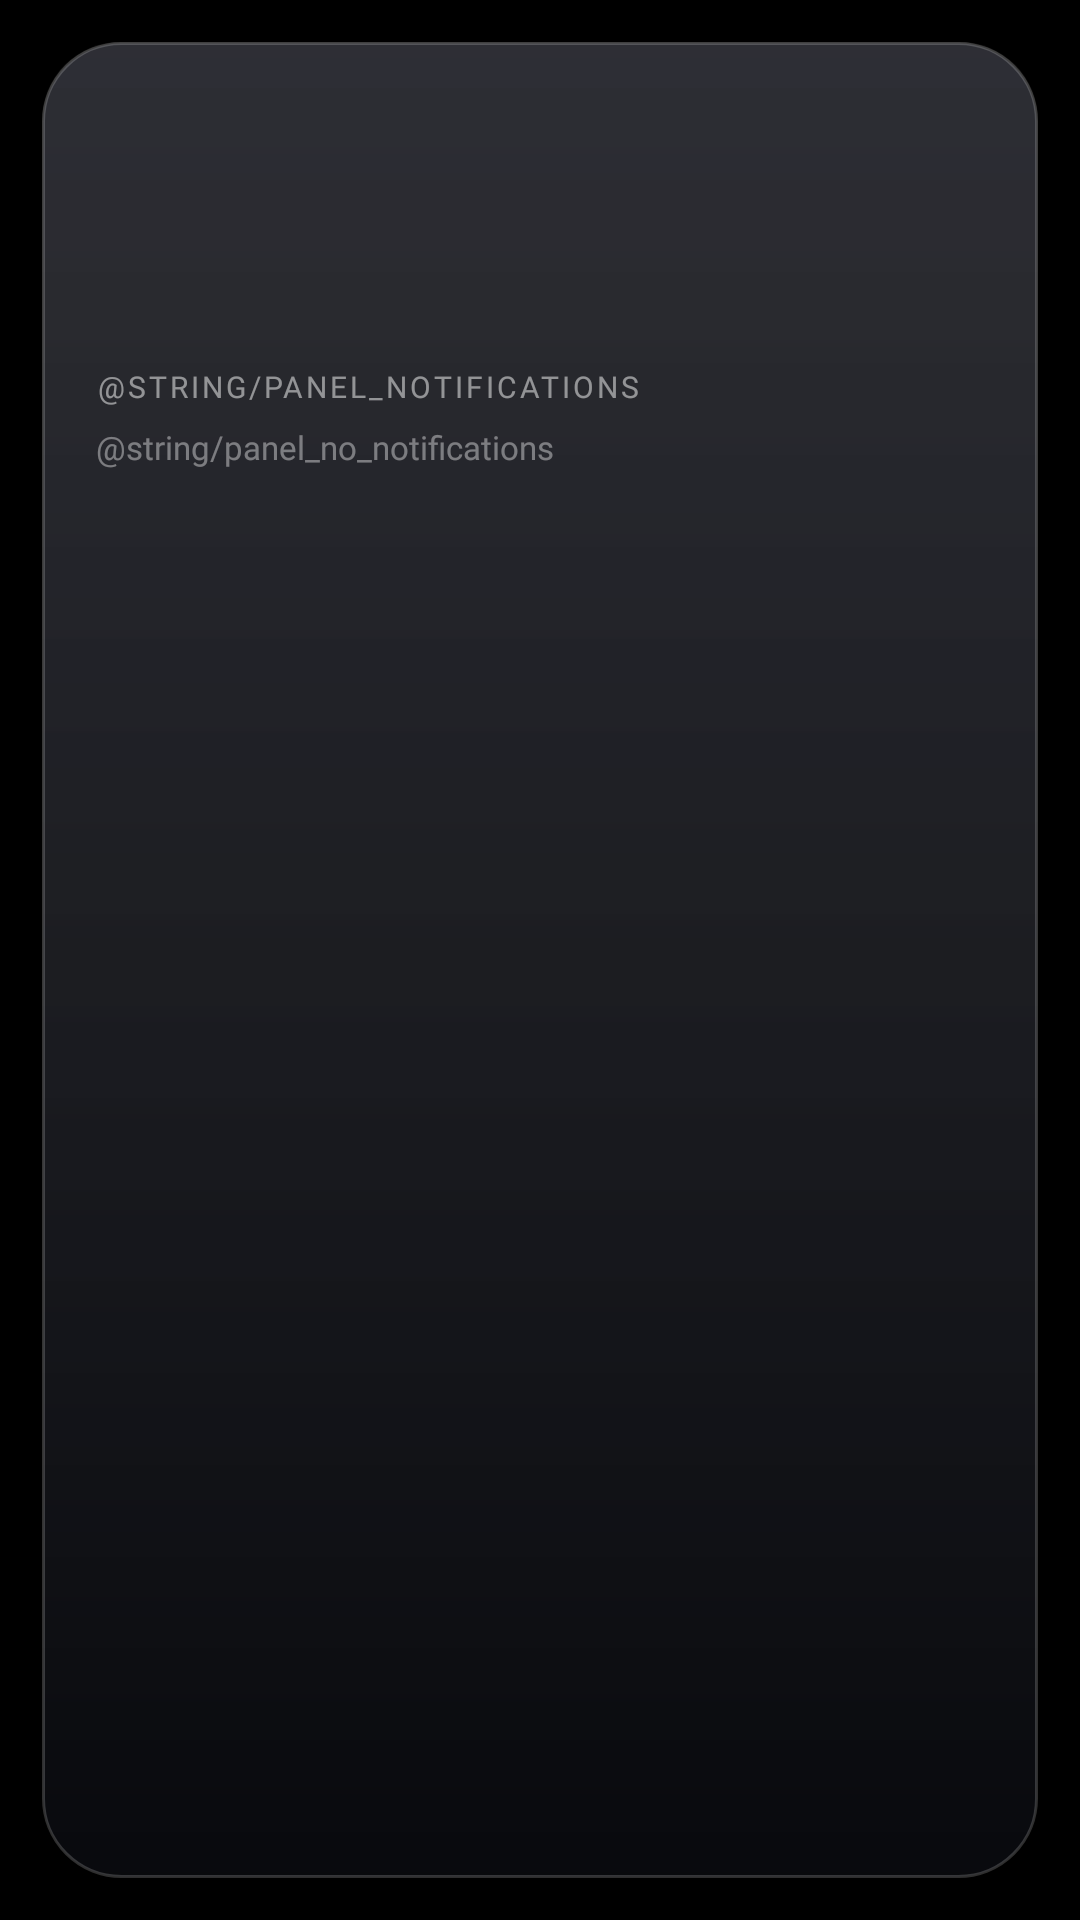

The Android layout XML behind this screen, and the referenced resources:
<!-- AndroidManifest.xml: application theme Theme.TvHome -->
<!-- res/layout/settings_overlay.xml -->
<?xml version="1.0" encoding="utf-8"?>
<FrameLayout xmlns:android="http://schemas.android.com/apk/res/android"
    android:id="@+id/overlayRoot"
    android:layout_width="match_parent"
    android:layout_height="match_parent"
    android:background="#26000000">

    <LinearLayout
        android:id="@+id/panel"
        android:layout_width="332dp"
        android:layout_height="match_parent"
        android:layout_gravity="end"
        android:layout_marginTop="14dp"
        android:layout_marginBottom="14dp"
        android:layout_marginEnd="14dp"
        android:background="@drawable/panel_glass_bg"
        android:orientation="vertical"
        android:paddingStart="14dp"
        android:paddingEnd="14dp"
        android:paddingTop="14dp"
        android:paddingBottom="10dp">

        
        <LinearLayout
            android:layout_width="match_parent"
            android:layout_height="wrap_content"
            android:paddingStart="4dp"
            android:orientation="horizontal"
            android:baselineAligned="true">

            <TextView
                android:id="@+id/clock"
                android:layout_width="wrap_content"
                android:layout_height="wrap_content"
                android:fontFamily="@font/arimo_light"
                android:includeFontPadding="false"
                android:textColor="#FFFFFFFF"
                android:textSize="26sp" />

            <TextView
                android:id="@+id/ampm"
                android:layout_width="wrap_content"
                android:layout_height="wrap_content"
                android:layout_gravity="bottom"
                android:layout_marginStart="5dp"
                android:layout_marginBottom="4dp"
                android:fontFamily="@font/arimo_medium"
                android:textAllCaps="true"
                android:textColor="#99FFFFFF"
                android:textSize="10sp" />
        </LinearLayout>

        <TextView
            android:id="@+id/date"
            android:layout_width="match_parent"
            android:layout_height="wrap_content"
            android:layout_marginTop="2dp"
            android:paddingStart="4dp"
            android:fontFamily="@font/arimo_medium"
            android:letterSpacing="0.1"
            android:singleLine="true"
            android:ellipsize="end"
            android:textAllCaps="true"
            android:textColor="#80FFFFFF"
            android:textSize="10sp" />

        <ScrollView
            android:layout_width="match_parent"
            android:layout_height="0dp"
            android:layout_weight="1"
            android:layout_marginTop="12dp"
            android:scrollbars="none"
            android:clipChildren="false"
            android:clipToPadding="false">

            <LinearLayout
                android:layout_width="match_parent"
                android:layout_height="wrap_content"
                android:orientation="vertical"
                android:clipChildren="false">

                
                <LinearLayout
                    android:id="@+id/netSlot"
                    android:orientation="vertical"
                    android:layout_width="match_parent"
                    android:layout_height="wrap_content" />

                
                <LinearLayout
                    android:id="@+id/btSlot"
                    android:orientation="vertical"
                    android:layout_width="match_parent"
                    android:layout_height="wrap_content"
                    android:layout_marginTop="10dp"
                    android:layout_marginBottom="2dp"
                    android:visibility="gone" />

                
                <LinearLayout
                    android:id="@+id/infoRow"
                    android:layout_width="match_parent"
                    android:layout_height="wrap_content"
                    android:layout_marginStart="-5dp"
                    android:layout_marginEnd="-5dp"
                    android:layout_marginTop="10dp"
                    android:orientation="horizontal" />

                
                <LinearLayout
                    android:id="@+id/tileGrid"
                    android:layout_width="match_parent"
                    android:layout_height="wrap_content"
                    android:layout_marginStart="-5dp"
                    android:layout_marginEnd="-5dp"
                    android:layout_marginTop="10dp"
                    android:orientation="vertical" />

                <TextView
                    android:layout_width="match_parent"
                    android:layout_height="wrap_content"
                    android:layout_marginTop="16dp"
                    android:paddingStart="4dp"
                    android:fontFamily="@font/arimo_medium"
                    android:letterSpacing="0.1"
                    android:textAllCaps="true"
                    android:textColor="#80FFFFFF"
                    android:textSize="10sp"
                    android:text="@string/panel_notifications" />

                <TextView
                    android:id="@+id/noNotes"
                    android:layout_width="match_parent"
                    android:layout_height="wrap_content"
                    android:layout_marginTop="6dp"
                    android:paddingStart="4dp"
                    android:fontFamily="@font/arimo_regular"
                    android:textColor="#66FFFFFF"
                    android:textSize="11sp"
                    android:text="@string/panel_no_notifications" />

                <LinearLayout
                    android:id="@+id/notifications"
                    android:layout_width="match_parent"
                    android:layout_height="wrap_content"
                    android:layout_marginTop="6dp"
                    android:orientation="vertical" />
            </LinearLayout>
        </ScrollView>

        <TextView
            android:id="@+id/footer"
            android:layout_width="match_parent"
            android:layout_height="wrap_content"
            android:layout_marginTop="8dp"
            android:paddingStart="4dp"
            android:fontFamily="@font/arimo_regular"
            android:singleLine="true"
            android:ellipsize="end"
            android:textColor="#55FFFFFF"
            android:textSize="10sp" />
    </LinearLayout>
</FrameLayout>
<!-- resources referenced by this layout -->
<resources>
  <!-- drawable panel_glass_bg (drawable) -->
  <?xml version="1.0" encoding="utf-8"?>
  <layer-list xmlns:android="http://schemas.android.com/apk/res/android">
      <item>
          <shape android:shape="rectangle">
              <gradient android:angle="270" android:startColor="#EB1E1F26" android:endColor="#F5090A0E" />
              <stroke android:width="1dp" android:color="#2EFFFFFF" />
              <corners android:radius="26dp" />
          </shape>
      </item>
      <item>
          <shape android:shape="rectangle">
              <gradient android:angle="270" android:startColor="#14FFFFFF" android:endColor="#00FFFFFF" />
              <corners android:radius="26dp" />
          </shape>
      </item>
  </layer-list>
  <style name="Theme.TvHome" parent="android:Theme.Material.NoActionBar.Fullscreen">
          <item name="android:windowBackground">@android:color/black</item>
          <item name="android:colorBackground">@android:color/black</item>
          <item name="android:windowAnimationStyle">@null</item>
          
          <item name="android:windowIsTranslucent">false</item>
          <item name="android:windowIsFloating">false</item>
          <item name="android:windowSwipeToDismiss">false</item>
      </style>
</resources>
